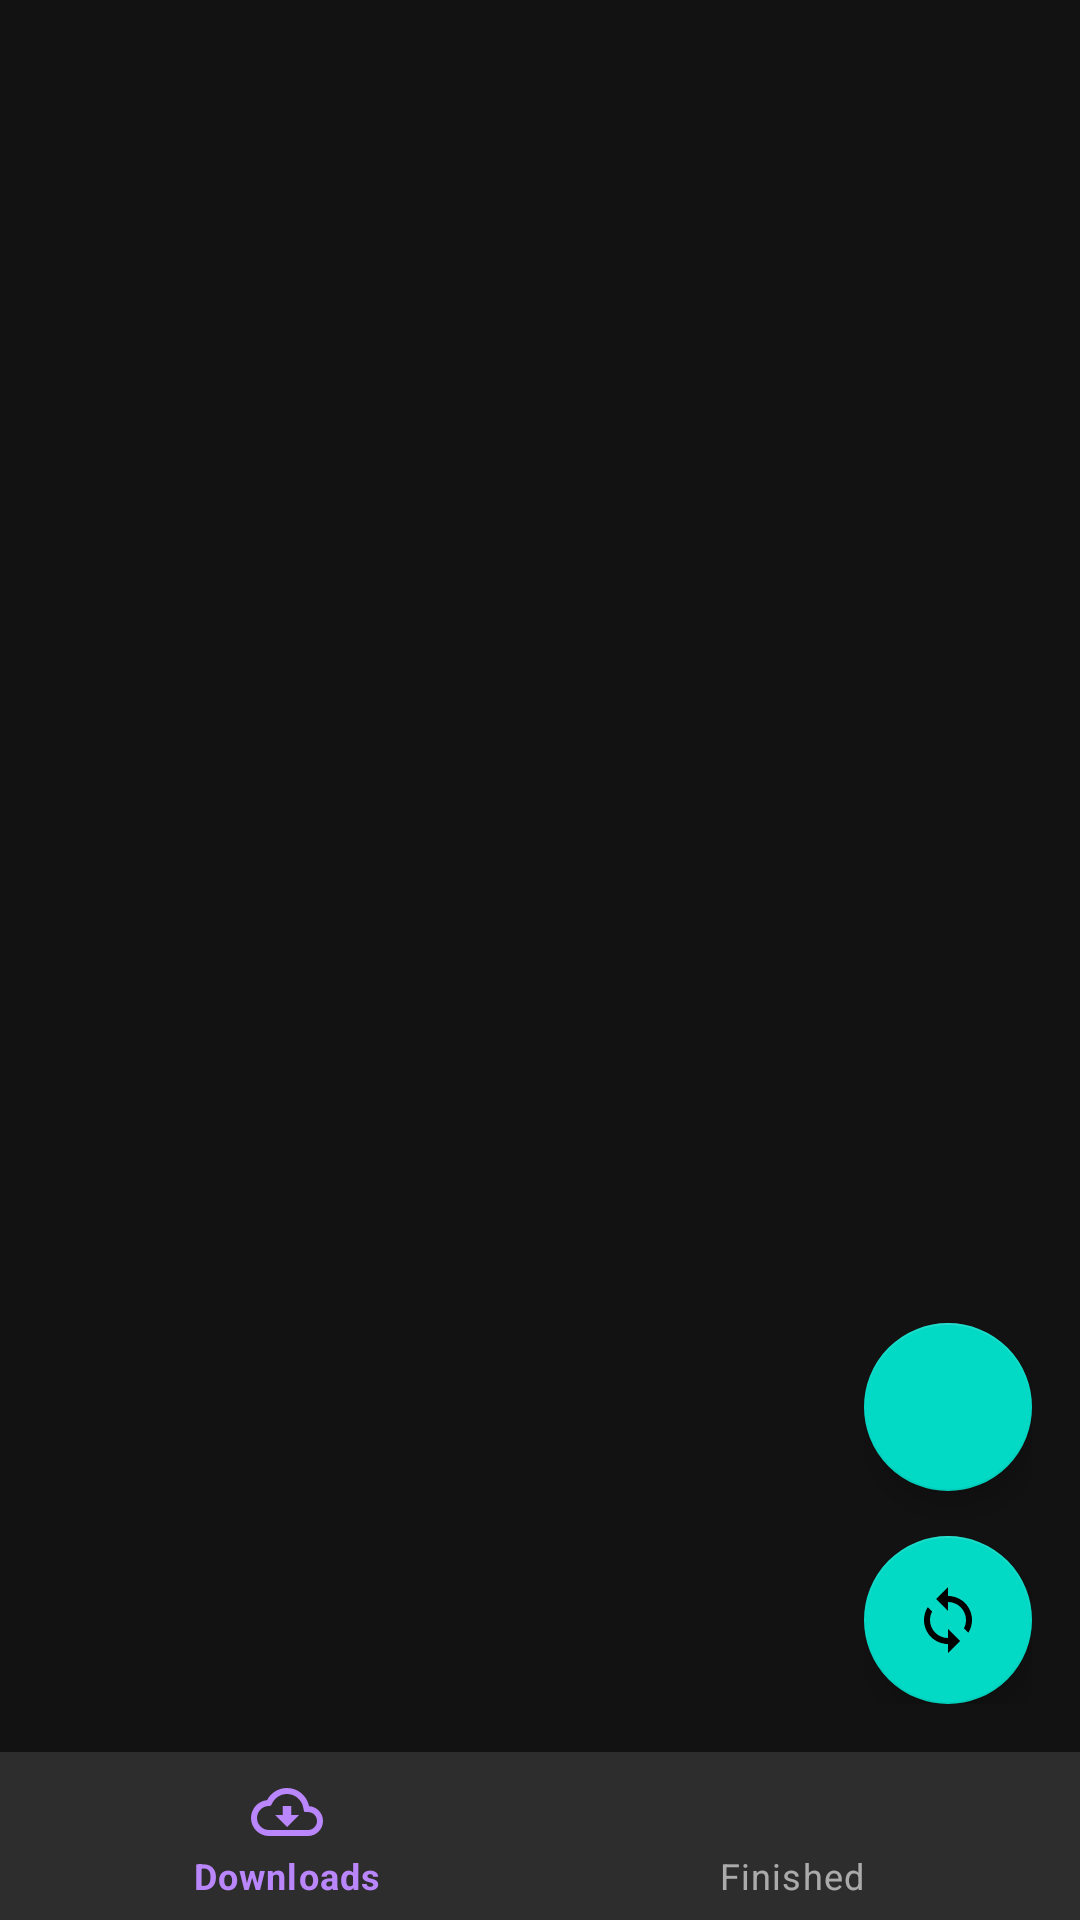

Here is an Android app screen rendered from its layout file. Give the layout XML and the strings, colors and styles it references.
<!-- AndroidManifest.xml: application theme Theme.Prototype -->
<!-- res/layout/activity_main.xml -->
<?xml version="1.0" encoding="utf-8"?>
<androidx.coordinatorlayout.widget.CoordinatorLayout xmlns:android="http://schemas.android.com/apk/res/android"
    xmlns:app="http://schemas.android.com/apk/res-auto"
    xmlns:tools="http://schemas.android.com/tools"
    android:layout_width="match_parent"
    android:layout_height="match_parent"
    tools:context=".activities.MainActivity">

    <androidx.viewpager2.widget.ViewPager2
        android:id="@+id/view_pager"
        android:layout_width="match_parent"
        android:layout_height="match_parent">

    </androidx.viewpager2.widget.ViewPager2>

    <androidx.constraintlayout.widget.ConstraintLayout
        android:layout_width="match_parent"
        android:layout_height="match_parent">

        <com.google.android.material.bottomnavigation.BottomNavigationView
            android:id="@+id/bottom_navigation_bar"
            android:layout_width="match_parent"
            android:layout_height="wrap_content"
            android:layout_gravity="bottom"
            app:layout_constraintBottom_toBottomOf="parent"
            app:menu="@menu/bottom_navigation_menu">

        </com.google.android.material.bottomnavigation.BottomNavigationView>

        <LinearLayout
            android:layout_width="wrap_content"
            android:layout_height="wrap_content"
            android:layout_gravity="end"
            android:layout_margin="16dp"
            android:orientation="vertical"
            app:layout_constraintBottom_toTopOf="@+id/bottom_navigation_bar"
            app:layout_constraintEnd_toEndOf="parent">

            <com.google.android.material.floatingactionbutton.FloatingActionButton
                android:id="@+id/new_download_fab"
                android:layout_width="wrap_content"
                android:layout_height="wrap_content"
                android:layout_gravity="end"
                android:clickable="true"
                android:contentDescription="@string/new_download_placeholder_description"
                android:onClick="onFABClicked"
                android:layout_marginBottom="15dp"
                app:srcCompat="@drawable/ic_baseline_add_24" />

            <com.google.android.material.floatingactionbutton.FloatingActionButton
                android:id="@+id/share_fab"
                android:layout_width="wrap_content"
                android:layout_height="wrap_content"
                android:layout_gravity="end"
                android:clickable="true"
                android:contentDescription="@string/share_files"
                android:onClick="onFABClicked"
                app:srcCompat="@drawable/ic_baseline_sync_24" />

        </LinearLayout>


    </androidx.constraintlayout.widget.ConstraintLayout>

</androidx.coordinatorlayout.widget.CoordinatorLayout>
<!-- resources referenced by this layout -->
<resources>
  <!-- drawable ic_baseline_sync_24 (drawable) -->
  <vector android:height="24dp" android:tint="#F44336"
      android:viewportHeight="24" android:viewportWidth="24"
      android:width="24dp" xmlns:android="http://schemas.android.com/apk/res/android">
      <path android:fillColor="@android:color/white" android:pathData="M12,4L12,1L8,5l4,4L12,6c3.31,0 6,2.69 6,6 0,1.01 -0.25,1.97 -0.7,2.8l1.46,1.46C19.54,15.03 20,13.57 20,12c0,-4.42 -3.58,-8 -8,-8zM12,18c-3.31,0 -6,-2.69 -6,-6 0,-1.01 0.25,-1.97 0.7,-2.8L5.24,7.74C4.46,8.97 4,10.43 4,12c0,4.42 3.58,8 8,8v3l4,-4 -4,-4v3z"/>
  </vector>
  <string name="new_download_placeholder_description">Create a new room to initiate a new download, or join an already created room to participate in a shared download.</string>
  <string name="share_files">Share Files</string>
  <style name="Theme.Prototype" parent="Theme.MaterialComponents">
  
      </style>
</resources>
